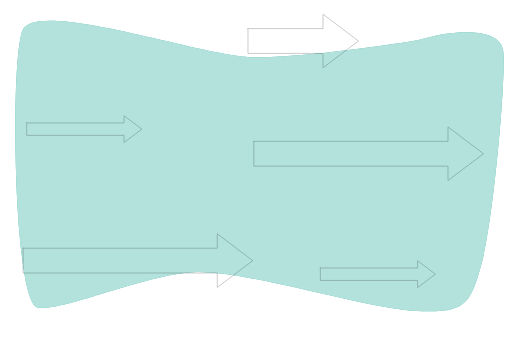
t = 0.00 s
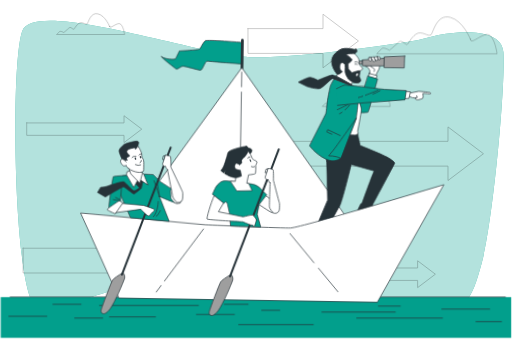
t = 3.20 s
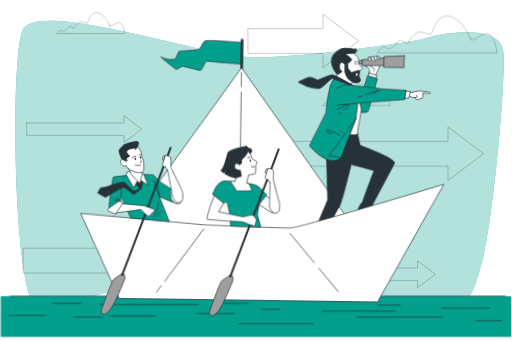
t = 3.40 s
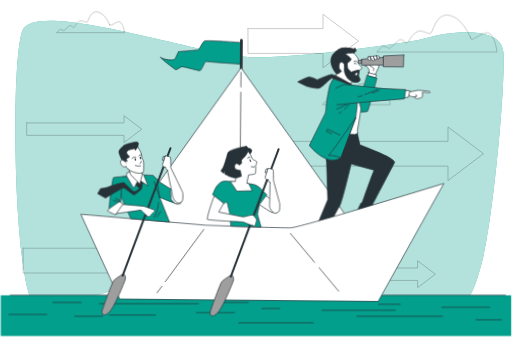
t = 3.60 s
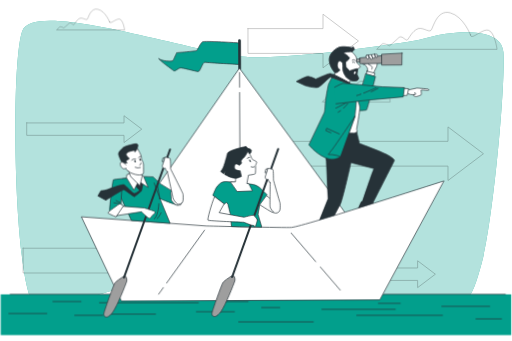
t = 4.20 s
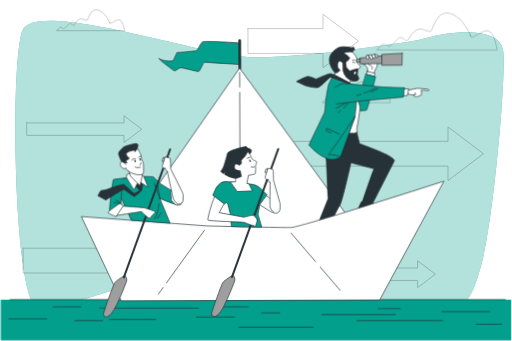
t = 5.36 s

The animated SVG that drew these frames (rendered in a browser with its animation timeline set to each time). Animation: 5 CSS @keyframes rules; one cycle of 6.40 s, repeats indefinitely.

<svg class="animated" id="freepik_stories-leadership" xmlns="http://www.w3.org/2000/svg" viewBox="0 0 750 500" version="1.1" xmlns:xlink="http://www.w3.org/1999/xlink" xmlns:svgjs="http://svgjs.com/svgjs"><style>svg#freepik_stories-leadership:not(.animated) .animable {opacity: 0;}svg#freepik_stories-leadership.animated #freepik--Clouds--inject-9 {animation: 3.2s 1 forwards cubic-bezier(.36,-0.01,.5,1.38) lightSpeedRight,3s Infinite  linear floating;animation-delay: 0s,3.2s;}svg#freepik_stories-leadership.animated #freepik--Water--inject-9 {animation: 2.5s 1 forwards cubic-bezier(.36,-0.01,.5,1.38) slideRight,3s Infinite  linear floating;animation-delay: 0s,2.5s;}svg#freepik_stories-leadership.animated #freepik--Characters--inject-9 {animation: 2.5s 1 forwards cubic-bezier(.36,-0.01,.5,1.38) slideLeft,3s Infinite  linear wind;animation-delay: 0s,2.5s;}            @keyframes lightSpeedRight {              from {                transform: translate3d(50%, 0, 0) skewX(-20deg);                opacity: 0;              }              60% {                transform: skewX(10deg);                opacity: 1;              }              80% {                transform: skewX(-2deg);              }              to {                opacity: 1;                transform: translate3d(0, 0, 0);              }            }                    @keyframes floating {                0% {                    opacity: 1;                    transform: translateY(0px);                }                50% {                    transform: translateY(-10px);                }                100% {                    opacity: 1;                    transform: translateY(0px);                }            }                    @keyframes slideRight {                0% {                    opacity: 0;                    transform: translateX(30px);                }                100% {                    opacity: 1;                    transform: translateX(0);                }            }                    @keyframes slideLeft {                0% {                    opacity: 0;                    transform: translateX(-30px);                }                100% {                    opacity: 1;                    transform: translateX(0);                }            }                    @keyframes wind {                0% {                    transform: rotate( 0deg );                }                25% {                    transform: rotate( 1deg );                }                75% {                    transform: rotate( -1deg );                }            }        </style><g id="freepik--background-simple--inject-9" class="animable" style="transform-origin: 380.164px 243.536px;"><path d="M630.56,54.23a273.64,273.64,0,0,1-34,7.45c-52.17,7.8-172.42,24.53-230.7,22.13C290.2,80.69,50.43-2.5,32.32,45.33S19.53,443.6,54.7,450.88s159.84-49.91,233.37-52S537.43,453,609.89,456.08s78.86-8.32,95.91-69.67,35.16-263.09,32-309.88C735.05,36.75,657.65,46.56,630.56,54.23Z" style="fill: #029F8C; transform-origin: 380.164px 243.536px;" id="el3o5c0f91krn" class="animable"></path><g id="eloaja8il14gj"><path d="M630.56,54.23a273.64,273.64,0,0,1-34,7.45c-52.17,7.8-172.42,24.53-230.7,22.13C290.2,80.69,50.43-2.5,32.32,45.33S19.53,443.6,54.7,450.88s159.84-49.91,233.37-52S537.43,453,609.89,456.08s78.86-8.32,95.91-69.67,35.16-263.09,32-309.88C735.05,36.75,657.65,46.56,630.56,54.23Z" style="fill: rgb(255, 255, 255); opacity: 0.7; transform-origin: 380.164px 243.536px;" class="animable" id="eluo988ud5qo8"></path></g></g><g id="freepik--Arrows--inject-9" class="animable" style="transform-origin: 371.025px 221.285px;"><g id="elmlyglo4palj"><g style="opacity: 0.3; transform-origin: 371.025px 221.285px;" class="animable" id="elo78iru1rdd7"><polygon points="363.24 41.96 473.25 41.96 473.25 20.82 525.25 60.13 473.25 99.44 473.25 78.3 363.24 78.3 363.24 41.96" style="fill: none; stroke: rgb(0, 0, 0); stroke-linecap: round; stroke-linejoin: round; transform-origin: 444.245px 60.13px;" id="elx2k6nnmgr" class="animable"></polygon><polygon points="371.8 207.24 656.52 207.24 656.52 186.1 708.52 225.41 656.52 264.72 656.52 243.58 371.8 243.58 371.8 207.24" style="fill: none; stroke: rgb(0, 0, 0); stroke-linecap: round; stroke-linejoin: round; transform-origin: 540.16px 225.41px;" id="el3jowwyy2lnp" class="animable"></polygon><polygon points="33.53 363.96 318.25 363.96 318.25 342.82 370.25 382.13 318.25 421.43 318.25 400.29 33.53 400.29 33.53 363.96" style="fill: none; stroke: rgb(0, 0, 0); stroke-linecap: round; stroke-linejoin: round; transform-origin: 201.89px 382.125px;" id="elx3jyjr4s4g8" class="animable"></polygon><polygon points="38.81 180.25 181.48 180.25 181.48 169.66 207.54 189.35 181.48 209.05 181.48 198.46 38.81 198.46 38.81 180.25" style="fill: none; stroke: rgb(0, 0, 0); stroke-linecap: round; stroke-linejoin: round; transform-origin: 123.175px 189.355px;" id="el41m7u7kmz0s" class="animable"></polygon><polygon points="469.3 392.95 611.97 392.95 611.97 382.36 638.03 402.05 611.97 421.75 611.97 411.16 469.3 411.16 469.3 392.95" style="fill: none; stroke: rgb(0, 0, 0); stroke-linecap: round; stroke-linejoin: round; transform-origin: 553.665px 402.055px;" id="elynj4r4qg8f" class="animable"></polygon></g></g></g><g id="freepik--Clouds--inject-9" class="animable animator-active" style="transform-origin: 405.58px 88.0358px;"><g id="elsj8hkc4xqn"><path d="M689.43,57.64s-10.19-27.16-29.71-32.25-24.61,21.22-28,25.46-13.58-6.79-22.07-.85-11,15.28-13.58,15.28-7.64-7.64-11.88-3.4-13.58,11.88-13.58,11.88-8.49-5.09-11-2.54l-7.64,7.64H728.47s-3.4-25.46-12.73-28S689.43,67,689.43,57.64Z" style="fill: none; stroke: rgb(0, 0, 0); stroke-linecap: round; stroke-linejoin: round; opacity: 0.3; transform-origin: 640.22px 51.7996px;" class="animable" id="el8y4jbghx7cj"></path></g><g id="elov5re21g6c"><path d="M160.27,38.56s-5.75-15.33-16.77-18.21-13.9,12-15.81,14.37-7.67-3.83-12.46-.47-6.23,8.62-7.67,8.62-4.31-4.31-6.7-1.92-7.67,6.71-7.67,6.71S88.4,44.79,87,46.22l-4.31,4.32h99.66s-1.92-14.38-7.19-15.82S160.27,43.83,160.27,38.56Z" style="fill: none; stroke: rgb(0, 0, 0); stroke-linecap: round; stroke-linejoin: round; opacity: 0.3; transform-origin: 132.52px 35.2608px;" class="animable" id="elugu4jawit0b"></path></g><g id="el9y8f36d5adk"><path d="M549.78,144.11S544,128.78,533,125.9s-13.89,12-15.81,14.38-7.67-3.84-12.46-.48-6.23,8.62-7.66,8.62-4.31-4.31-6.71-1.92-7.67,6.71-7.67,6.71-4.79-2.87-6.23-1.43l-4.31,4.31h99.66s-1.92-14.38-7.19-15.81S549.78,149.38,549.78,144.11Z" style="fill: none; stroke: rgb(0, 0, 0); stroke-linecap: round; stroke-linejoin: round; opacity: 0.3; transform-origin: 521.98px 140.811px;" class="animable" id="elnw5j67sysg9"></path></g></g><g id="freepik--Water--inject-9" class="animable" style="transform-origin: 374.935px 470.095px;"><rect x="0.7" y="440.3" width="748.47" height="59.7" style="fill: #029F8C; transform-origin: 374.935px 470.15px;" id="elhppl9p3fvuq" class="animable"></rect><line x1="14.62" y1="440.19" x2="740.61" y2="440.19" style="fill: none; stroke: rgb(38, 50, 56); stroke-linecap: round; stroke-linejoin: round; transform-origin: 377.615px 440.19px;" id="elmn1spbisxlm" class="animable"></line><line x1="145.66" y1="452.57" x2="290.48" y2="452.57" style="fill: none; stroke: rgb(38, 50, 56); stroke-linecap: round; stroke-linejoin: round; transform-origin: 218.07px 452.57px;" id="elkzxktp0zfd" class="animable"></line><line x1="287.74" y1="465.75" x2="343.3" y2="465.75" style="fill: none; stroke: rgb(38, 50, 56); stroke-linecap: round; stroke-linejoin: round; transform-origin: 315.52px 465.75px;" id="el73ov5m5cnyk" class="animable"></line><line x1="12.69" y1="468.38" x2="68.25" y2="468.38" style="fill: none; stroke: rgb(38, 50, 56); stroke-linecap: round; stroke-linejoin: round; transform-origin: 40.47px 468.38px;" id="el2aai8cc18y2" class="animable"></line><line x1="409.79" y1="459.6" x2="383.38" y2="459.6" style="fill: none; stroke: rgb(38, 50, 56); stroke-linecap: round; stroke-linejoin: round; transform-origin: 396.585px 459.6px;" id="el2stqm9xmnuu" class="animable"></line><line x1="160.23" y1="469.26" x2="227.63" y2="469.26" style="fill: none; stroke: rgb(38, 50, 56); stroke-linecap: round; stroke-linejoin: round; transform-origin: 193.93px 469.26px;" id="elvdgvck1245s" class="animable"></line><line x1="77.35" y1="450.82" x2="118.34" y2="450.82" style="fill: none; stroke: rgb(38, 50, 56); stroke-linecap: round; stroke-linejoin: round; transform-origin: 97.845px 450.82px;" id="elmmhw22v3j" class="animable"></line><line x1="109.23" y1="471.02" x2="150.22" y2="471.02" style="fill: none; stroke: rgb(38, 50, 56); stroke-linecap: round; stroke-linejoin: round; transform-origin: 129.725px 471.02px;" id="elx68pru86ipj" class="animable"></line><line x1="579.19" y1="462.23" x2="471.72" y2="462.23" style="fill: none; stroke: rgb(38, 50, 56); stroke-linecap: round; stroke-linejoin: round; transform-origin: 525.455px 462.23px;" id="el3e75aao5p6t" class="animable"></line><line x1="554.6" y1="453.45" x2="586.48" y2="453.45" style="fill: none; stroke: rgb(38, 50, 56); stroke-linecap: round; stroke-linejoin: round; transform-origin: 570.54px 453.45px;" id="el1xsy8eabug0j" class="animable"></line><line x1="717.63" y1="457.84" x2="647.5" y2="457.84" style="fill: none; stroke: rgb(38, 50, 56); stroke-linecap: round; stroke-linejoin: round; transform-origin: 682.565px 457.84px;" id="elf9go9dxasq" class="animable"></line><line x1="648.41" y1="471.02" x2="522.72" y2="471.02" style="fill: none; stroke: rgb(38, 50, 56); stroke-linecap: round; stroke-linejoin: round; transform-origin: 585.565px 471.02px;" id="el9dju8hzvezc" class="animable"></line><line x1="328.73" y1="450.82" x2="363.34" y2="450.82" style="fill: none; stroke: rgb(38, 50, 56); stroke-linecap: round; stroke-linejoin: round; transform-origin: 346.035px 450.82px;" id="elca4acpdskjm" class="animable"></line><line x1="458.97" y1="480.68" x2="349.68" y2="480.68" style="fill: none; stroke: rgb(38, 50, 56); stroke-linecap: round; stroke-linejoin: round; transform-origin: 404.325px 480.68px;" id="elgoch0rf3q79" class="animable"></line><line x1="734.94" y1="476.29" x2="697.59" y2="476.29" style="fill: none; stroke: rgb(38, 50, 56); stroke-linecap: round; stroke-linejoin: round; transform-origin: 716.265px 476.29px;" id="eli40jztvflph" class="animable"></line></g><g id="freepik--Characters--inject-9" class="animable" style="transform-origin: 384.62px 261.65px;"><path d="M350.85,62.7s-50.31-3.41-53.3-1.7S290.3,72.93,289,73.79s-29.42,3-29.42,3-4.27,9.81-5.55,11.51-16.2.86-20.89-3a73.57,73.57,0,0,0,10.24,9c6.39,4.69,10.23,7.68,11.93,9s6.4-3.84,9.38-4.27,22.17,5.12,26,5.54,6.4-14.49,10.66-13.64,50.31,3.41,50.31,3.41Z" style="fill: #029F8C; stroke: rgb(38, 50, 56); stroke-linecap: round; stroke-linejoin: round; transform-origin: 292.4px 82.5494px;" id="eln1b9wb4u35d" class="animable"></path><line x1="351.78" y1="106.3" x2="351.78" y2="59.4" style="fill: rgb(255, 255, 255); stroke: rgb(38, 50, 56); stroke-linecap: round; stroke-linejoin: round; stroke-width: 4px; transform-origin: 351.78px 82.85px;" id="eld8nf8c6dzc" class="animable"></line><polygon points="508.72 316.92 351.58 99.71 179.63 344.89 414.93 379.44 508.72 316.92" style="fill: rgb(255, 255, 255); stroke: rgb(38, 50, 56); stroke-linecap: round; stroke-linejoin: round; transform-origin: 344.175px 239.575px;" id="elrm12g2lkqjb" class="animable"></polygon><line x1="351.58" y1="135.52" x2="351.58" y2="347.34" style="fill: none; stroke: rgb(38, 50, 56); stroke-linecap: round; stroke-linejoin: round; transform-origin: 351.58px 241.43px;" id="elf7o4qk1ssno" class="animable"></line><line x1="351.58" y1="106.3" x2="351.58" y2="127.74" style="fill: none; stroke: rgb(38, 50, 56); stroke-linecap: round; stroke-linejoin: round; transform-origin: 351.58px 117.02px;" id="elc8pqlsb7zv" class="animable"></line><path d="M553.52,92.74s.24,4-.83,5.82-4.63,9.74-4.63,9.74l-8.55-1-.36-6.77S536.42,96.42,536,96s-3.8-.59-3.8-1.43,1.07-.71,1.07-.71Z" style="fill: rgb(255, 255, 255); stroke: rgb(38, 50, 56); stroke-linecap: round; stroke-linejoin: round; transform-origin: 542.872px 100.52px;" id="eldn3pxhfiij" class="animable"></path><path d="M539.27,92.86s2,1.66,2,2.26v.59S545.68,97,546,98.92s.12,3.09-.47,3.44" style="fill: none; stroke: rgb(38, 50, 56); stroke-linecap: round; stroke-linejoin: round; transform-origin: 542.711px 97.61px;" id="el7vnv1rhk9sc" class="animable"></path><polygon points="538.56 105.21 550.08 108.06 548.89 112.45 537.02 109.96 538.56 105.21" style="fill: rgb(255, 255, 255); stroke: rgb(38, 50, 56); stroke-linecap: round; stroke-linejoin: round; transform-origin: 543.55px 108.83px;" id="elbz9rlzxvsa" class="animable"></polygon><path d="M537,109l13.91,4.13s-11.74,46.94-13.26,48.68-24.56.65-24.56.65l1.3-33.69,12.17,13Z" style="fill: #029F8C; stroke: rgb(38, 50, 56); stroke-linecap: round; stroke-linejoin: round; transform-origin: 532px 135.899px;" id="elwuyrd4g8dvi" class="animable"></path><polygon points="560.21 82.56 528.07 85.58 528.24 94.11 560.88 93.78 560.21 82.56" style="fill: rgb(158, 158, 158); stroke: rgb(38, 50, 56); stroke-linecap: round; stroke-linejoin: round; transform-origin: 544.475px 88.335px;" id="elpq0x2m49zsm" class="animable"></polygon><polygon points="590.01 78.88 589.68 96.29 560.04 96.29 560.04 80.39 590.01 78.88" style="fill: rgb(158, 158, 158); stroke: rgb(38, 50, 56); stroke-linecap: round; stroke-linejoin: round; transform-origin: 575.025px 87.585px;" id="eluxndctu37p" class="animable"></polygon><polygon points="528.07 86.91 523.38 87.25 523.41 91.83 528.07 91.6 528.07 86.91" style="fill: rgb(158, 158, 158); stroke: rgb(38, 50, 56); stroke-linecap: round; stroke-linejoin: round; transform-origin: 525.725px 89.37px;" id="elris7e51weu" class="animable"></polygon><path d="M537.73,82.06l3-.48a30,30,0,0,1,.71,4.51c-.12.72-1.66,1.31-2.26,1.07s-1.66-2.61-1.9-3.44A2.08,2.08,0,0,1,537.73,82.06Z" style="fill: rgb(255, 255, 255); stroke: rgb(38, 50, 56); stroke-linecap: round; stroke-linejoin: round; transform-origin: 539.346px 84.3972px;" id="elvrnt481qter" class="animable"></path><path d="M540.7,81.58s4.39-1.18,4.87-.59,1.66,5.34,1.3,5.7-2,1.3-2.49,1S540.7,81.58,540.7,81.58Z" style="fill: rgb(255, 255, 255); stroke: rgb(38, 50, 56); stroke-linecap: round; stroke-linejoin: round; transform-origin: 543.819px 84.2865px;" id="els8epwahtpch" class="animable"></path><path d="M545.57,81s4-.95,4.39-.59,1.07,5.1,0,5.46a6.28,6.28,0,0,1-2.26.23Z" style="fill: rgb(255, 255, 255); stroke: rgb(38, 50, 56); stroke-linecap: round; stroke-linejoin: round; transform-origin: 548.052px 83.2244px;" id="el95iryadzd1i" class="animable"></path><path d="M550,80.4s3.2-.12,3.68.23-.24,4-.48,4.51-1.42.24-1.66-.47S550,80.4,550,80.4Z" style="fill: rgb(255, 255, 255); stroke: rgb(38, 50, 56); stroke-linecap: round; stroke-linejoin: round; transform-origin: 551.921px 82.8918px;" id="elj9fjt5vj1n" class="animable"></path><path d="M516.33,76.27s6.27,6.27,6.67,8.89,0,5.46.41,6.68,5.25,5.25,5.46,6.46-3.85,3.24-3.85,3.24-1.41,7.68-1.21,8.49,3,4.65,2,6.87-6.26,2.63-8.89,2l-2.63-.8-1.42,4L490.66,111l1-3.84s-7.89-8.69-8.29-18.4,8.29-16,13.34-18.39,16.38-.61,19,.2,2-2.43,3.24-.41S520.37,74.85,516.33,76.27Z" style="fill: rgb(255, 255, 255); stroke: rgb(38, 50, 56); stroke-linecap: round; stroke-linejoin: round; transform-origin: 506.117px 95.6347px;" id="elm27t71ygln" class="animable"></path><path d="M508.24,113.87c-2.42-2.63-5.45-8.49-5.25-12.53a43,43,0,0,0-.2-8.29c-.21-.61-4.05-5.06-6.27-2s-1.62,8.69.4,10.31l2,1.61s-3,5.26-7.28,4.25c0,0-7.89-8.69-8.29-18.4s8.29-16,13.34-18.39,16.38-.61,19,.2,2-2.43,3.24-.41,1.41,4.65-2.63,6.07c0,0-13.14.61-11.72,1.82s8.89,5.66,8.28,7.88-5.05,5.06-5.45,5.66.6,7.48.6,7.48l5.06,5.46s10.51-4,11.92-3c0,0-1.41,7.68-1.21,8.49s3,4.65,2,6.87-6.26,2.63-8.89,2l-2.63-.8A21.23,21.23,0,0,1,508.24,113.87Z" style="fill: rgb(38, 50, 56); stroke: rgb(38, 50, 56); stroke-linecap: round; stroke-linejoin: round; transform-origin: 504.666px 94.2236px;" id="elosjv730mjlp" class="animable"></path><path d="M520.58,92.24a2.87,2.87,0,0,0-3.24-.4" style="fill: none; stroke: rgb(38, 50, 56); stroke-linecap: round; stroke-linejoin: round; transform-origin: 518.96px 91.8764px;" id="elx2qupb5jlab" class="animable"></path><path d="M521.79,89.61s-2.43-2.83-4.85-.81" style="fill: none; stroke: rgb(38, 50, 56); stroke-linecap: round; stroke-linejoin: round; transform-origin: 519.365px 88.8415px;" id="elcr7xgfvyps" class="animable"></path><path d="M519.44,106.85c-.4,1.1-.17,2.19.51,2.44s1.56-.44,2-1.54.18-2.19-.5-2.44S519.85,105.75,519.44,106.85Z" style="fill: rgb(255, 255, 255); transform-origin: 520.705px 107.3px;" id="el3bg2xf7g3pd" class="animable"></path><path d="M490.05,109.63s21,12.13,22.84,12.53,4.86,4.65,4.86,4.65l-30.93-12.13Z" style="fill: rgb(255, 255, 255); stroke: rgb(38, 50, 56); stroke-linecap: round; stroke-linejoin: round; transform-origin: 502.285px 118.22px;" id="el5nrmj58d1of" class="animable"></path><path d="M523.38,193.56l.33,3.68,3.19,13.9s35.82,13.22,44,18.58,7.36,6.36,6.69,7.54-31.3,60.94-31.3,60.94l2.17,1.84-5.35,11a62.15,62.15,0,0,0,5.52,5.19,51.41,51.41,0,0,0,8,4c1.34.34.83,2-.34,2.68s-11.55,1.68-13.56,1.68-13.56-7.54-14.73-8.21-6-2.17-6.2-3.68.84-5,2.35-6.19,4.35-9.38,5.19-10.05,1.84-.5,2-1.51,12.89-37.33,12.89-37.33L548,248l-33.65-8.87s-12.72,55.75-16.07,61.27-17.92,34.15-17.92,34.15,1.85,3.69,1.51,4.36-3.68,5.19-3.68,5.19,3.35,6.53,3.85,7.2,5.35,5.19,7.7,6.36.33,2.17-1.84,2.84-12.22.51-13.23,0-14.9-13.22-15.4-14.06a4.26,4.26,0,0,1,.33-4.18,55.87,55.87,0,0,0,3.18-6,21.09,21.09,0,0,1,.17-3c.17-.51,3-5.53,3-5.53l14.56-35.83-2.18-54.91L475.5,219l4.18-23.27Z" style="fill: rgb(38, 50, 56); stroke: rgb(38, 50, 56); stroke-linecap: round; stroke-linejoin: round; transform-origin: 518.43px 277.252px;" id="elzsbawznrqmj" class="animable"></path><path d="M517.35,130.44s10.38,21.43,10.38,27.79-4.85,31.65-4.85,32.32,1.5,1.67.5,3a7.55,7.55,0,0,1-3.85,2.34l-17.41-.33Z" style="fill: rgb(255, 255, 255); stroke: rgb(38, 50, 56); stroke-linecap: round; stroke-linejoin: round; transform-origin: 514.925px 163.165px;" id="elpakyi4g42t" class="animable"></path><path d="M486.82,114.68s-4.65,8.49-5.06,10.31-4.11,19.11-4.72,29-1.55,11.83-1.55,11.83l-22.75,46.81S466,229.54,483,233.75c8.5,2.11,15.77-3.64,15.77-3.64s21.21-57.46,21.62-58.68S523.2,148,523,143s-6.06-17.59-6.06-17.59Z" style="fill: #029F8C; stroke: rgb(38, 50, 56); stroke-linecap: round; stroke-linejoin: round; transform-origin: 487.876px 174.448px;" id="el92h083boefc" class="animable"></path><polyline points="497.52 197.04 478.99 188.54 477.83 192.02 485.17 195.11" style="fill: none; stroke: rgb(38, 50, 56); stroke-linecap: round; stroke-linejoin: round; transform-origin: 487.675px 192.79px;" id="eln51dcd7b72h" class="animable"></polyline><path d="M520.36,171.43s-30.11,44.33-33.54,48.37-5.67,7.28-5.67,7.28a37.61,37.61,0,0,1,10.92,1l5.06,1.42,1.61.6Z" style="fill: #029F8C; stroke: rgb(38, 50, 56); stroke-linecap: round; stroke-linejoin: round; transform-origin: 500.755px 200.765px;" id="eltvru4jljbsg" class="animable"></path><path d="M508.65,150.87s-11.73,6.47-16,8.08" style="fill: none; stroke: rgb(38, 50, 56); stroke-linecap: round; stroke-linejoin: round; transform-origin: 500.65px 154.91px;" id="elbtb8pwzp859" class="animable"></path><path d="M499.56,162.79a24.49,24.49,0,0,1-3.65,2.23" style="fill: none; stroke: rgb(38, 50, 56); stroke-linecap: round; stroke-linejoin: round; transform-origin: 497.735px 163.905px;" id="elp4ztanzdgzg" class="animable"></path><path d="M510.47,152.08a73,73,0,0,1-6.77,7.27" style="fill: none; stroke: rgb(38, 50, 56); stroke-linecap: round; stroke-linejoin: round; transform-origin: 507.085px 155.715px;" id="el1v8v2vaa6g1" class="animable"></path><path d="M598.44,133l13.18-2.78s14.65,1,15.82,1.32,2.34,1.61,1.46,2-8.35-.44-8.35-.44l-2.93.15s.88,6,.15,6.88-6.88,2.64-7.47,2.64-3.51-.59-3.66-1.47,1.17-1.61,1.17-1.61a31.1,31.1,0,0,1-5.27,0c-1.17-.29-5.27-1.9-5.27-1.9Z" style="fill: rgb(255, 255, 255); stroke: rgb(38, 50, 56); stroke-linecap: round; stroke-linejoin: round; transform-origin: 613.239px 136.495px;" id="elk3hsl9kii4" class="animable"></path><polyline points="608.54 136.76 609.72 139.25 607.81 139.69" style="fill: none; stroke: rgb(38, 50, 56); stroke-linecap: round; stroke-linejoin: round; transform-origin: 608.765px 138.225px;" id="el953k7e276ws" class="animable"></polyline><polygon points="591.11 130.67 599.4 131.07 597.38 140.78 589.09 141.38 591.11 130.67" style="fill: rgb(255, 255, 255); stroke: rgb(38, 50, 56); stroke-linecap: round; stroke-linejoin: round; transform-origin: 594.245px 136.025px;" id="el5dolalufevg" class="animable"></polygon><path d="M512.89,122.16s-24.83-13.9-28.27-13.9-21.21,8-21.21,8-9.05-4.33-12.1-3.89c-4.72.67-16.57,7.33-16.57,7.33l13.42,6.36s14.1,4,18.69,2.24,16.85-15.6,18.57-15,29.41,11,29.41,11" style="fill: rgb(38, 50, 56); stroke: rgb(38, 50, 56); stroke-linecap: round; stroke-linejoin: round; transform-origin: 474.785px 118.504px;" id="el022rpsm595gp" class="animable"></path><path d="M490.86,128.43s10.51-5.66,12.73-5.66,58,5.45,58,5.45l31.72,1.23L591.52,143l-58.61,5.24-40,4.45" style="fill: #029F8C; stroke: rgb(38, 50, 56); stroke-linecap: round; stroke-linejoin: round; transform-origin: 542.085px 137.73px;" id="el6kcboar7pb" class="animable"></path><path d="M529.55,138.72c-2.36.86-4.54,1.6-6.3,2.09" style="fill: none; stroke: rgb(38, 50, 56); stroke-linecap: round; stroke-linejoin: round; transform-origin: 526.4px 139.765px;" id="elz72dvf4xeg" class="animable"></path><path d="M551.8,129.53s-9.47,4.25-18.25,7.67" style="fill: none; stroke: rgb(38, 50, 56); stroke-linecap: round; stroke-linejoin: round; transform-origin: 542.675px 133.365px;" id="ellp48n5zbiq" class="animable"></path><path d="M554.88,130.12a82.64,82.64,0,0,1-10.4,5.27" style="fill: none; stroke: rgb(38, 50, 56); stroke-linecap: round; stroke-linejoin: round; transform-origin: 549.68px 132.755px;" id="elzbc8vibbkyr" class="animable"></path><path d="M176.63,440,118.69,316.68,301.58,331s117.58,3.32,125.11,2.67c17.75-1.54,223.86-67.16,223.86-67.16L556,440Z" style="fill: rgb(255, 255, 255); stroke: rgb(38, 50, 56); stroke-linecap: round; stroke-linejoin: round; transform-origin: 384.62px 353.255px;" id="elcqkbxzg5w1g" class="animable"></path><line x1="468.79" y1="391.91" x2="497.82" y2="425.99" style="fill: none; stroke: rgb(38, 50, 56); stroke-linecap: round; stroke-linejoin: round; transform-origin: 483.305px 408.95px;" id="elw89m8yp8gd" class="animable"></line><line x1="426.17" y1="341.89" x2="462.05" y2="384.01" style="fill: none; stroke: rgb(38, 50, 56); stroke-linecap: round; stroke-linejoin: round; transform-origin: 444.11px 362.95px;" id="els6rg00q4i3" class="animable"></line><line x1="238.45" y1="421.07" x2="231.49" y2="430.66" style="fill: none; stroke: rgb(38, 50, 56); stroke-linecap: round; stroke-linejoin: round; transform-origin: 234.97px 425.865px;" id="ely1p3lzso5y" class="animable"></line><line x1="299.24" y1="337.22" x2="243.29" y2="414.39" style="fill: none; stroke: rgb(38, 50, 56); stroke-linecap: round; stroke-linejoin: round; transform-origin: 271.265px 375.805px;" id="elxqfej3lfht" class="animable"></line><path d="M234,290.69l14.78,36.13c-20-1.21-39.29-3.3-56.77-4.38l-17.16-38,4.12-23.36,16.21-1.78,16.21-1.19s12,.45,12.49.45S234,268.38,234,268.38l27.56,17.19s.47,13.44-.57,14.63S234,290.69,234,290.69Z" style="fill: #029F8C; stroke: rgb(38, 50, 56); stroke-linecap: round; stroke-linejoin: round; transform-origin: 218.258px 292.465px;" id="el0vdm364i3r2e" class="animable"></path><path d="M225.69,320.3c6.39-6.38,6.65-22.36,6.65-22.36" style="fill: none; stroke: rgb(38, 50, 56); stroke-linecap: round; stroke-linejoin: round; transform-origin: 229.015px 309.12px;" id="els4a8pyhnnad" class="animable"></path><path d="M235.54,311.25s-2.93,6.66-5.86,8.79" style="fill: none; stroke: rgb(38, 50, 56); stroke-linecap: round; stroke-linejoin: round; transform-origin: 232.61px 315.645px;" id="elwh3njf4g9hf" class="animable"></path><path d="M253.48,277l-3.57,4.75s.75,9.08.75,10.56,5.65,7.44,7.14,7.74a19,19,0,0,0,6.54-.15c1.19-.45,2.53-7.14,2.83-8.48S253.48,277,253.48,277Z" style="fill: rgb(255, 255, 255); stroke: rgb(38, 50, 56); stroke-linecap: round; stroke-linejoin: round; transform-origin: 258.542px 288.632px;" id="elfd6e1z7c44i" class="animable"></path><path d="M241.68,230.31l-3.12.89a41.05,41.05,0,0,0-1,4.46,1.25,1.25,0,0,0,1.48,1.19C239.75,236.7,241.68,230.31,241.68,230.31Z" style="fill: none; stroke: rgb(38, 50, 56); stroke-linecap: round; stroke-linejoin: round; transform-origin: 239.62px 233.591px;" id="el3klp3hl7aee" class="animable"></path><line x1="233.95" y1="290.69" x2="225.62" y2="267.64" style="fill: none; stroke: rgb(38, 50, 56); stroke-linecap: round; stroke-linejoin: round; transform-origin: 229.785px 279.165px;" id="elcy5rfibnjx" class="animable"></line><line x1="233.95" y1="290.69" x2="230.23" y2="269.87" style="fill: none; stroke: rgb(38, 50, 56); stroke-linecap: round; stroke-linejoin: round; transform-origin: 232.09px 280.28px;" id="elx3pyib224wj" class="animable"></line><path d="M193.2,260.05s-26.2,1.38-27.39,2.57-6.65,45.37-5.61,47.3,8.52,2.93,8.52,2.93l7.89-12.78,1.69-25" style="fill: #029F8C; stroke: rgb(38, 50, 56); stroke-linecap: round; stroke-linejoin: round; transform-origin: 176.635px 286.45px;" id="elx22a0rtshd" class="animable"></path><path d="M196.94,270.57l7.57,7.81s-5.5,3.9-7.57,4.58-13.08-12.16-15.6-13.08-21.12,5.74-24.79,7.12a36,36,0,0,1-9.18,1.6L143,286.18l11.71,6.42s24.09-15.14,25.93-15.37,14.91,10.78,16.06,10.32S207,279.29,207,279.29L209.79,266l-8.26-3.67Z" style="fill: rgb(38, 50, 56); stroke: rgb(38, 50, 56); stroke-linecap: round; stroke-linejoin: round; transform-origin: 176.395px 277.465px;" id="el82ov5li8fmp" class="animable"></path><polygon points="189.81 253.7 185.53 255.35 185.04 259.63 195.9 277.9 201.66 267.04 204.96 266.38 216.81 274.11 210.23 257.98 207.26 255.51 189.81 253.7" style="fill: rgb(255, 255, 255); stroke: rgb(38, 50, 56); stroke-linecap: round; stroke-linejoin: round; transform-origin: 200.925px 265.8px;" id="el0akcltwqmsek" class="animable"></polygon><polygon points="187.84 248.27 191.13 257.82 204.79 271.64 208.09 257.65 206.93 252.88 187.84 248.27" style="fill: rgb(255, 255, 255); stroke: rgb(38, 50, 56); stroke-linecap: round; stroke-linejoin: round; transform-origin: 197.965px 259.955px;" id="el93wjsxbqxow" class="animable"></polygon><path d="M200.64,215.71s5,8.26,5.77,11.14.83,6,1.24,6.81,2.48,3.72,2.48,7,.2,11.55-.21,13-3.51,1.86-6,2.07-8.87-1.24-13-3.51a21.32,21.32,0,0,1-9.28-9.28c-2.48-4.54-2.06-10.53-1.65-11.56s0-11.55,7.22-14.23A27.08,27.08,0,0,1,200.64,215.71Z" style="fill: rgb(255, 255, 255); stroke: rgb(38, 50, 56); stroke-linecap: round; stroke-linejoin: round; transform-origin: 194.928px 235.588px;" id="el7w2yjovu8we" class="animable"></path><path d="M181.66,238.41l4.54-.42s-2.06-1.85-1.24-3.3,5.36-2.06,3.92-3.71-4.95-4.13-3.71-6.81,10.52-4.54,11.34-4.54.83,2.27.83,2.27a7.8,7.8,0,0,0,3.51-4.53c1-3.31,2.47-6.19-.21-7.22s-18.57,3.5-20.22,5.36-7.42,6.19-6.81,9.69,4.75,12.18,5.57,13.21S181.66,238.41,181.66,238.41Z" style="fill: rgb(38, 50, 56); stroke: rgb(38, 50, 56); stroke-linecap: round; stroke-linejoin: round; transform-origin: 187.864px 224.434px;" id="elgyl8x0rs82s" class="animable"></path><path d="M184.34,240.68s-5.36-6-7.63-3.3,1.44,8,3.3,8.87,4.33-.42,4.33-.42" style="fill: rgb(255, 255, 255); stroke: rgb(38, 50, 56); stroke-linecap: round; stroke-linejoin: round; transform-origin: 180.168px 241.617px;" id="elhxhvznj0se7" class="animable"></path><path d="M198.54,232.13s-4.12-.66-5.77,1.81" style="fill: rgb(255, 255, 255); stroke: rgb(38, 50, 56); stroke-linecap: round; stroke-linejoin: round; transform-origin: 195.655px 232.995px;" id="elkksqynzkkvg" class="animable"></path><path d="M202.82,230.16a3.34,3.34,0,0,1,3.62-1.48" style="fill: none; stroke: rgb(38, 50, 56); stroke-linecap: round; stroke-linejoin: round; transform-origin: 204.63px 229.373px;" id="eldnla2z68wlb" class="animable"></path><path d="M206.6,238.22a2.86,2.86,0,0,1-2,3.13" style="fill: none; stroke: rgb(38, 50, 56); stroke-linecap: round; stroke-linejoin: round; transform-origin: 205.614px 239.785px;" id="el5pzwvu6vdkf" class="animable"></path><path d="M197.88,244.48a9.26,9.26,0,0,0,7.74.33" style="fill: none; stroke: rgb(38, 50, 56); stroke-linecap: round; stroke-linejoin: round; transform-origin: 201.75px 244.991px;" id="eluwre2gss9ll" class="animable"></path><path d="M198.81,235.18c.33,1,.13,1.95-.43,2.13s-1.28-.48-1.6-1.47-.13-2,.43-2.13S198.49,234.18,198.81,235.18Z" style="fill: rgb(38, 50, 56); transform-origin: 197.797px 235.516px;" id="el34ugbum6z14" class="animable"></path><path d="M206.3,233.12c.33,1,.13,1.95-.43,2.13s-1.28-.48-1.6-1.47-.13-1.95.43-2.13S206,232.13,206.3,233.12Z" style="fill: rgb(38, 50, 56); transform-origin: 205.287px 233.45px;" id="el4b6qltzo4ga" class="animable"></path><path d="M181.34,403.68s-12.05,7.18-14.1,10.52-15.14,39.5-16.16,44.37,4.57,10,13.34-2.31c6.41-9,18.72-39.5,20.26-44.37S181.86,401.37,181.34,403.68Z" style="fill: rgb(158, 158, 158); stroke: rgb(38, 50, 56); stroke-linecap: round; stroke-linejoin: round; transform-origin: 167.984px 433.523px;" id="eltma3dscfp4b" class="animable"></path><line x1="249.16" y1="218.69" x2="180.83" y2="405.99" style="fill: none; stroke: rgb(38, 50, 56); stroke-linecap: round; stroke-linejoin: round; stroke-width: 3px; transform-origin: 214.995px 312.34px;" id="elfvb6uk3hunc" class="animable"></line><path d="M245,251.13s7.94,36.82,8.24,38.75,4.16,7.44,6.39,8.63a4,4,0,0,0,1.21.38,6.22,6.22,0,0,0,7.11-6c.15-3.73.21-8.24-.29-9.57-.89-2.38-17.75-36.08-17.75-36.08s0-15-.74-15.46-6.55-2.53-7.44-1.49a6.52,6.52,0,0,0-1,3.12l-3,9.22a10,10,0,0,0,1.19,3,1.79,1.79,0,0,0,1.78.59l1.49-.15S242.72,250.39,245,251.13Z" style="fill: rgb(255, 255, 255); stroke: rgb(38, 50, 56); stroke-linecap: round; stroke-linejoin: round; transform-origin: 252.893px 264.478px;" id="elq54savu1fxr" class="animable"></path><path d="M177.51,301.4l33.39,2.68s15,4.9,15.46,5.2.45,1.93,0,2.68a4.58,4.58,0,0,1-1.93,1.49,30.6,30.6,0,0,0-4.46,5.2c-.45.89-.6.74-2.53.3s-10.56-9.22-10.56-9.22l-38.43,5.78Z" style="fill: rgb(255, 255, 255); stroke: rgb(38, 50, 56); stroke-linecap: round; stroke-linejoin: round; transform-origin: 197.576px 310.35px;" id="eldq9370799m" class="animable"></path><path d="M179.89,300.66s-3.72-3-4.76-2.83S157.39,310,157.54,311,169,316.84,169,316.84Z" style="fill: rgb(255, 255, 255); stroke: rgb(38, 50, 56); stroke-linecap: round; stroke-linejoin: round; transform-origin: 168.714px 307.332px;" id="ella1keqj7ton" class="animable"></path><line x1="166.33" y1="296.35" x2="175.13" y2="297.83" style="fill: none; stroke: rgb(38, 50, 56); stroke-linecap: round; stroke-linejoin: round; transform-origin: 170.73px 297.09px;" id="el7wgprrd2t98" class="animable"></line><line x1="175.91" y1="296.08" x2="169.52" y2="293.15" style="fill: none; stroke: rgb(38, 50, 56); stroke-linecap: round; stroke-linejoin: round; transform-origin: 172.715px 294.615px;" id="el027grhawhpi3" class="animable"></line><path d="M387.86,285.11S404,297.58,405.49,299.3s2.8,5.59,1.51,8.17-4.52,4.52-7.1,4.3-22.37-13.54-22.37-13.54Z" style="fill: rgb(255, 255, 255); stroke: rgb(38, 50, 56); stroke-linecap: round; stroke-linejoin: round; transform-origin: 392.528px 298.448px;" id="elabvva7lh1tt" class="animable"></path><path d="M377.79,314.6l5.38,18.47c-12.88-.62-28.2-.13-44.41-1l-1.86-19.11-3.28-13.74-2.32-2.9-2.8,2.8-17-13.12s3.87-8.6,4.09-9.25a22.79,22.79,0,0,1,6.88-8.17c4.47-3.41,10.82-2.4,11-2.37l3.93.3,24.23,2.33s10.07,1.76,11.19,2a53.66,53.66,0,0,1,6.67,3.5c2.15,1.51,11.61,11.19,11.61,11.19l-10.55,14.13Z" style="fill: #029F8C; stroke: rgb(38, 50, 56); stroke-linecap: round; stroke-linejoin: round; transform-origin: 351.3px 299.559px;" id="el20iuv63gwdg" class="animable"></path><path d="M362.74,217.5s5.35,0,5.68,3.08-3.25,5.84-3.25,5.84l-5.52-4.54Z" style="fill: rgb(38, 50, 56); stroke: rgb(38, 50, 56); stroke-linecap: round; stroke-linejoin: round; transform-origin: 364.046px 221.96px;" id="eladhlt6hq8x4" class="animable"></path><path d="M361.61,220.33s4.67,5.36,5.6,7.92,2.33,5.36,3.49,6.06,6.06,2.1,5.37,4-1.64,4.2-1.64,4.2.24,10.95-.46,12.12-10,2.1-10,2.1l-2.34,12.12,2.8.46,5.13,10.49-22.38.93-9.78-14.21h7.45l.7-10.49s-6.06-8.86-6.29-12.82S361.61,220.33,361.61,220.33Z" style="fill: rgb(255, 255, 255); stroke: rgb(38, 50, 56); stroke-linecap: round; stroke-linejoin: round; transform-origin: 356.768px 250.53px;" id="el7ltsob9nj8m" class="animable"></path><path d="M360,214.84c-2.31,0-23.09,4.62-26.17,9-.8,1.14-1.44,3.65-2,6.77l-.22.2s-3,11.54-5,15.2a51.94,51.94,0,0,1-3.26,5.3l4.21,3.12,2-3.8L329,255.5s7.06,3.8,9.77,4.61a36,36,0,0,0,5.26,1,7,7,0,0,0,1.15.13c3.08,0,8.47-2.56,8.47-2.56l-1.8-8.47c-.77.26-5.64-1-6.93-1.79s-2.3-4.88-.51-7.44,6.41,1.54,6.41,1.54,3.6-3.34,3.08-4.11a3.5,3.5,0,0,1,.26-4.36c1.54-1.54,7.44-6.92,8.46-11.8S362.34,214.84,360,214.84Z" style="fill: rgb(38, 50, 56); stroke: rgb(38, 50, 56); stroke-linecap: round; stroke-linejoin: round; transform-origin: 343.161px 238.04px;" id="elbc8qrzd3jl" class="animable"></path><path d="M367.19,235.36c.54,1.08.62,2.14.18,2.36s-1.24-.48-1.78-1.56-.62-2.14-.18-2.36S366.65,234.28,367.19,235.36Z" style="fill: rgb(38, 50, 56); transform-origin: 366.39px 235.76px;" id="elv1efvri6wb" class="animable"></path><path d="M362.41,232.43a2.75,2.75,0,0,1,3.25-2" style="fill: none; stroke: rgb(38, 50, 56); stroke-linecap: round; stroke-linejoin: round; transform-origin: 364.035px 231.398px;" id="elogevr2aspt" class="animable"></path><path d="M367.93,244.6a4.73,4.73,0,0,0,4.71,0" style="fill: none; stroke: rgb(38, 50, 56); stroke-linecap: round; stroke-linejoin: round; transform-origin: 370.285px 244.914px;" id="el7nlwiq7wf3n" class="animable"></path><path d="M339.9,403.68s-12.06,7.18-14.11,10.52-15.13,39.5-16.16,44.37,4.57,10,13.34-2.31c6.41-9,18.73-39.5,20.26-44.37S340.41,401.37,339.9,403.68Z" style="fill: rgb(158, 158, 158); stroke: rgb(38, 50, 56); stroke-linecap: round; stroke-linejoin: round; transform-origin: 326.531px 433.523px;" id="elnlsj7o4jiw" class="animable"></path><line x1="407.71" y1="218.69" x2="339.39" y2="405.99" style="fill: none; stroke: rgb(38, 50, 56); stroke-linecap: round; stroke-linejoin: round; stroke-width: 3px; transform-origin: 373.55px 312.34px;" id="el879ciuukic9" class="animable"></line><path d="M376.67,322.39s-3.33-5.84-5.28-6.68-14.07,2.73-14.07,2.73l-36.56-6.88L328,298.68,314.14,288c-4.65,10.78-11,33.55-9.88,34.49,1.67,1.39,52.67,3.25,52.67,3.25s10.84,4.45,12,4.45a11.44,11.44,0,0,1,2.78.55c1.36.42.1,1.28.16,1.8,0-.07,1.74-.33,1.79-.41C375,329.62,376.67,322.39,376.67,322.39Z" style="fill: rgb(255, 255, 255); stroke: rgb(38, 50, 56); stroke-linecap: round; stroke-linejoin: round; transform-origin: 340.4px 310.27px;" id="el8wvhk4bqn5k" class="animable"></path><path d="M392.43,247.28l-3.12.89a41.05,41.05,0,0,0-1,4.46,1.25,1.25,0,0,0,1.49,1.19C390.5,253.67,392.43,247.28,392.43,247.28Z" style="fill: none; stroke: rgb(38, 50, 56); stroke-linecap: round; stroke-linejoin: round; transform-origin: 390.37px 250.562px;" id="elehnescz9oy8" class="animable"></path><path d="M395.71,268.1s-.6,33.46-.3,35.4,4.16,7.43,6.39,8.62a4.07,4.07,0,0,0,1.22.38,6.22,6.22,0,0,0,7.11-6c.15-3.73.2-8.24-.29-9.57-.9-2.38-9.23-32.72-9.23-32.72s0-15-.74-15.47-6.54-2.52-7.44-1.48a6.52,6.52,0,0,0-1,3.12l-3,9.22a10,10,0,0,0,1.19,3,1.79,1.79,0,0,0,1.78.59l1.49-.15S393.48,267.36,395.71,268.1Z" style="fill: rgb(255, 255, 255); stroke: rgb(38, 50, 56); stroke-linecap: round; stroke-linejoin: round; transform-origin: 399.332px 279.767px;" id="elfmq4lfopcri" class="animable"></path></g><defs>     <filter id="active" height="200%">         <feMorphology in="SourceAlpha" result="DILATED" operator="dilate" radius="2"></feMorphology>                <feFlood flood-color="#32DFEC" flood-opacity="1" result="PINK"></feFlood>        <feComposite in="PINK" in2="DILATED" operator="in" result="OUTLINE"></feComposite>        <feMerge>            <feMergeNode in="OUTLINE"></feMergeNode>            <feMergeNode in="SourceGraphic"></feMergeNode>        </feMerge>    </filter>    <filter id="hover" height="200%">        <feMorphology in="SourceAlpha" result="DILATED" operator="dilate" radius="2"></feMorphology>                <feFlood flood-color="#ff0000" flood-opacity="0.5" result="PINK"></feFlood>        <feComposite in="PINK" in2="DILATED" operator="in" result="OUTLINE"></feComposite>        <feMerge>            <feMergeNode in="OUTLINE"></feMergeNode>            <feMergeNode in="SourceGraphic"></feMergeNode>        </feMerge>            <feColorMatrix type="matrix" values="0   0   0   0   0                0   1   0   0   0                0   0   0   0   0                0   0   0   1   0 "></feColorMatrix>    </filter></defs></svg>